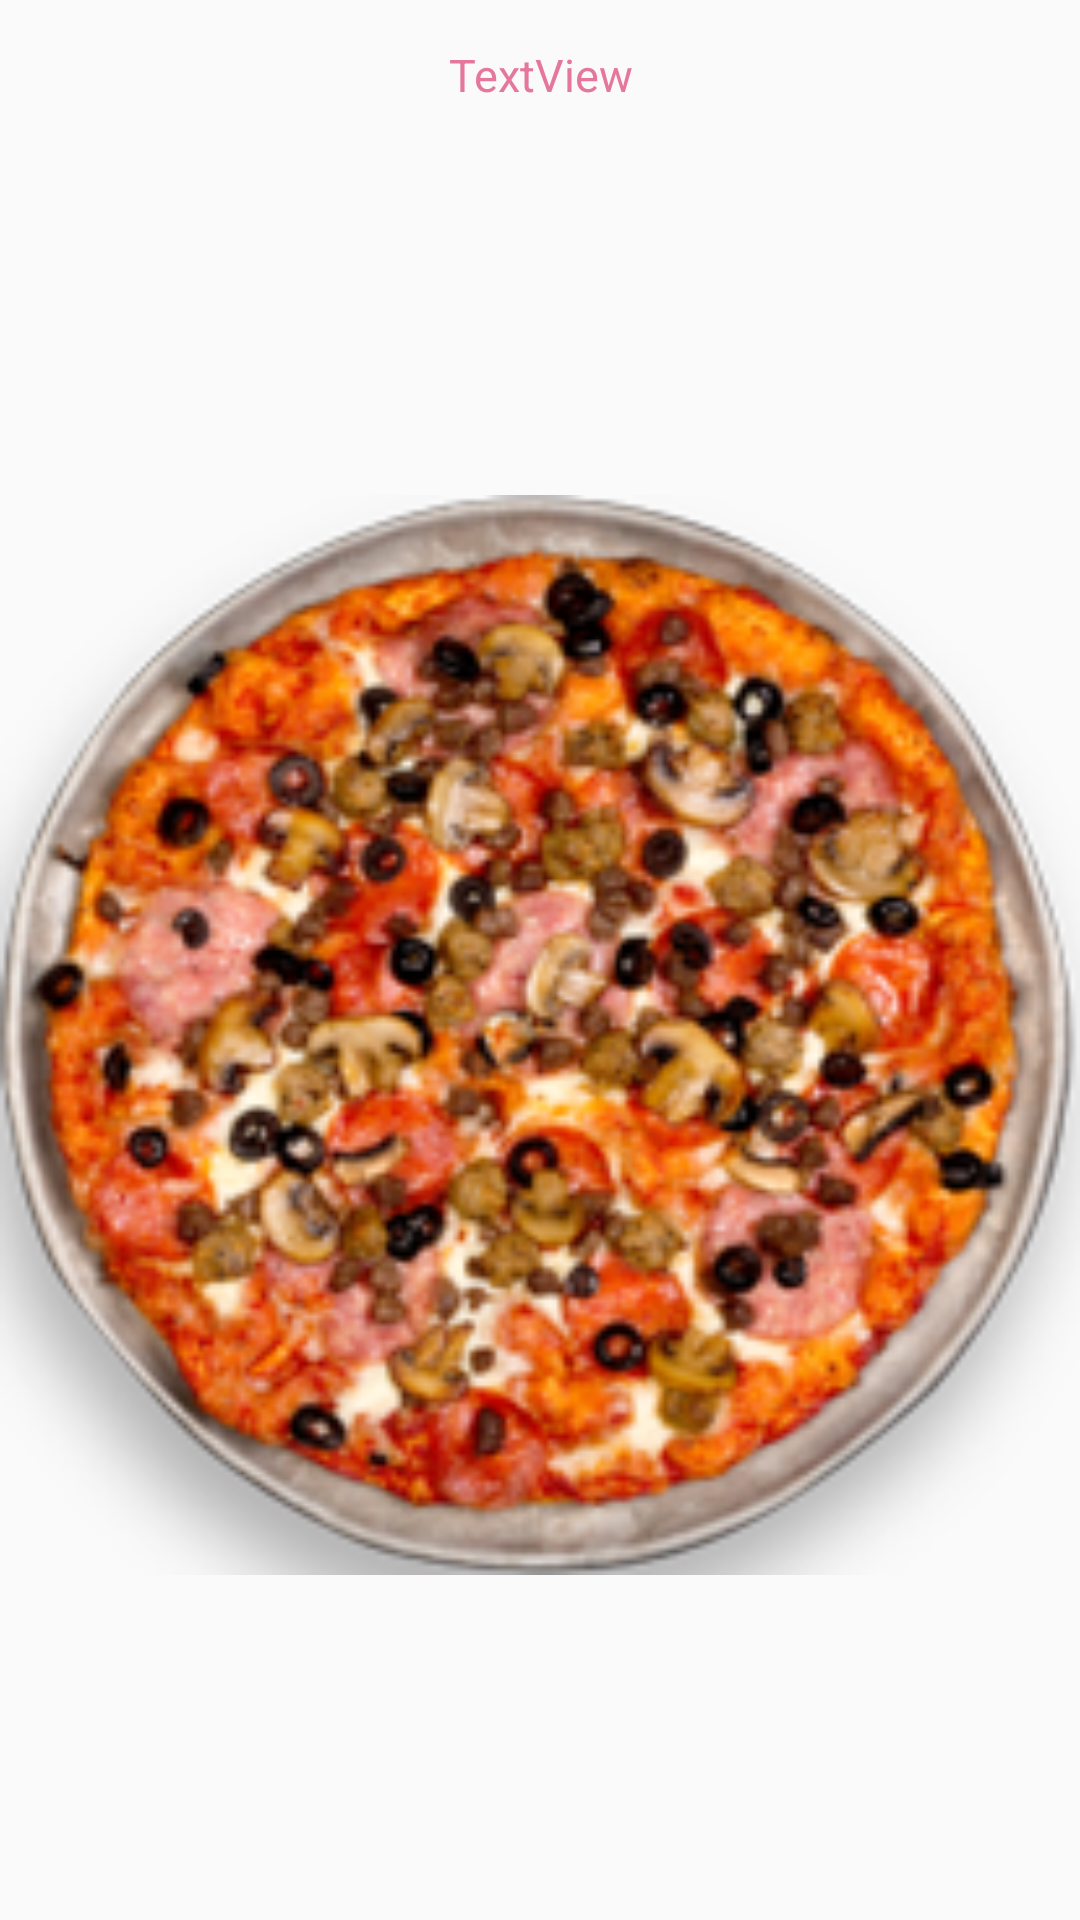

The Android layout XML behind this screen, and the referenced resources:
<!-- AndroidManifest.xml: application theme AppTheme -->
<!-- res/layout/my_text_view.xml -->
<?xml version="1.0" encoding="utf-8"?>
<LinearLayout xmlns:android="http://schemas.android.com/apk/res/android"
    xmlns:app="http://schemas.android.com/apk/res-auto"
    android:layout_width="100dp"
    android:layout_height="100dp"
    android:orientation="vertical">

    <TextView
        android:id="@+id/name"
        android:layout_width="match_parent"
        android:layout_height="50dp"
        android:gravity="center_vertical|center_horizontal"
        android:text="TextView"
        android:textColor="@color/colorAccent"
        android:textSize="15sp" />

    <ImageView
        android:id="@+id/iv_catergory"
        android:layout_width="match_parent"
        android:layout_height="match_parent"
        android:layout_weight="1"
        app:srcCompat="@drawable/pizza" />

</LinearLayout>
<!-- resources referenced by this layout -->
<resources>
  <color name="colorAccent">#e5779d</color>
  <!-- drawable pizza: png bitmap (drawable, 103899 bytes) -->
  <style name="AppTheme" parent="Theme.AppCompat.Light.NoActionBar">
          
          <item name="colorPrimary">@color/colorPrimary</item>
          <item name="colorPrimaryDark">@color/colorPrimaryDark</item>
          <item name="colorAccent">@color/colorAccent</item>
      </style>
  <color name="colorPrimary">#3F51B5</color>
  <color name="colorPrimaryDark">#303F9F</color>
</resources>
